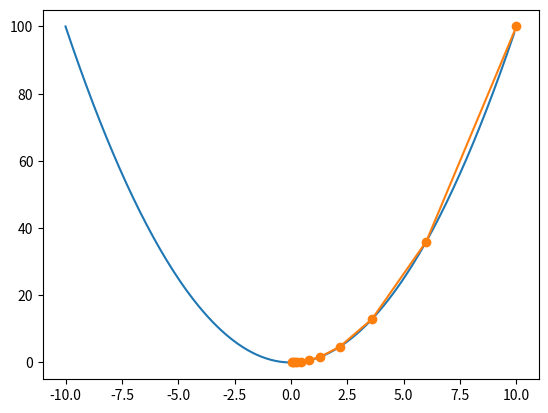

Generate this figure with matplotlib:
"""
梯度下降
"""

"""
以 y = x^2 为例
"""

import matplotlib.pyplot as plt
import numpy as np


def gd(eta):
    x = 10
    result = [x]
    for i in range(10):
        x -= eta * 2 * x
        result.append(x)
    print('the final result is : ', x)
    return result


def show_trace(res):
    x = np.arange(-10, 10, 0.1)
    y = x ** 2
    plt.plot(x, y)
    plt.plot(res, [x * x for x in res], '-o')
    plt.savefig('result.jpg')


x = gd(0.2)
show_trace(x)
